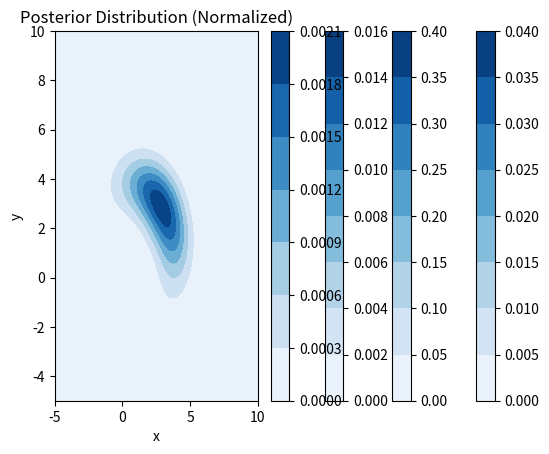

Reproduce this figure in Python.
import numpy as np
import matplotlib.pyplot as plt
from scipy.stats import norm

def bivariate_normal(x, y, mux, muy, sigma):
    return np.exp(-((x - mux) ** 2 + (y - muy) ** 2) / (2 * sigma ** 2)) / (2 * np.pi * sigma ** 2)

def likelihood(r, x, y):
    true_distance = np.sqrt(x**2 + y**2)
    return norm.pdf(r, loc=true_distance, scale=1)

def posterior(x, y, prior, r):
    return prior * likelihood(r, x, y)

def plot_distribution(X, Y, Z, title):
    plt.contourf(X, Y, Z, cmap='Blues')
    plt.title(title)
    plt.xlabel('x')
    plt.ylabel('y')
    plt.colorbar()
    plt.show()

# 设置网格
x_vals = np.linspace(-5, 10, 100)
y_vals = np.linspace(-5, 10, 100)
X, Y = np.meshgrid(x_vals, y_vals)

# 先验分布
mux, muy = 3, 3
sigma = 2
prior = bivariate_normal(X, Y, mux, muy, sigma)
plot_distribution(X, Y, prior, "Prior Distribution")

# 观测值
r = 4
likelihood_vals = likelihood(r, X, Y)
plot_distribution(X, Y, likelihood_vals, "Likelihood (Given r = 4)")

# 后验分布（未归一化）
posterior_vals = posterior(X, Y, prior, r)
plot_distribution(X, Y, posterior_vals, "Posterior Distribution (Unnormalized)")

# 后验分布归一化
posterior_normalized = posterior_vals / np.sum(posterior_vals)
plot_distribution(X, Y, posterior_normalized, "Posterior Distribution (Normalized)")